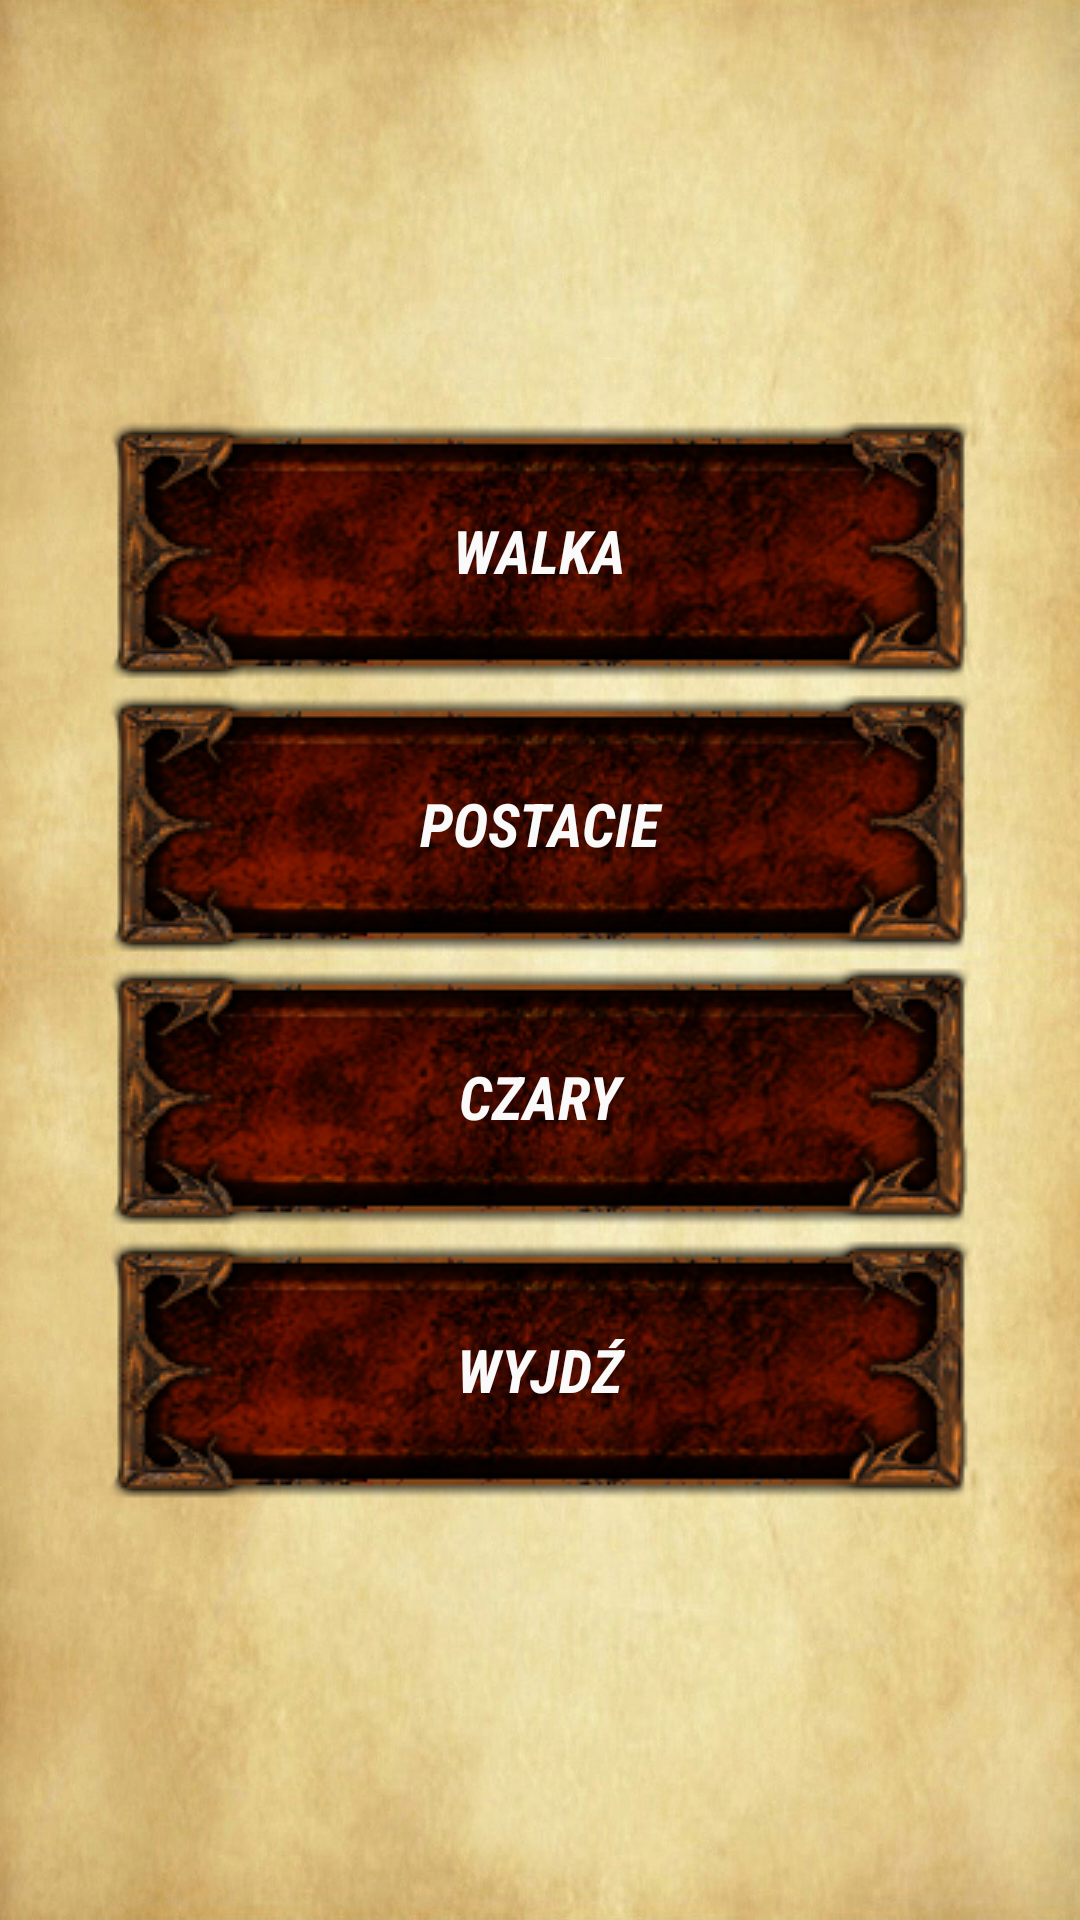

Write the Android layout XML for this screen, with the resource values it uses.
<!-- AndroidManifest.xml: activity theme android:Theme.DeviceDefault.NoActionBar.Fullscreen -->
<!-- res/layout/activity_menu.xml -->
<?xml version="1.0" encoding="utf-8"?>
<LinearLayout
    xmlns:android="http://schemas.android.com/apk/res/android"
    android:background="@drawable/pergamin"
    android:gravity="center"
    android:orientation="vertical"
    android:layout_width="match_parent"
    android:layout_height="match_parent">

    <Button
        style="@style/buttonStyle"
        android:id="@+id/btnFight"
        android:text="WALKA"
        android:layout_width="wrap_content"
        android:layout_height="wrap_content" />

    <Button
        android:id="@+id/btnCharacters"
        style="@style/buttonStyle"
        android:text="POSTACIE"
        android:layout_width="wrap_content"
        android:layout_height="wrap_content" />

    <Button
        android:id="@+id/btnSpells"
        style="@style/buttonStyle"
        android:text="CZARY"
        android:layout_width="wrap_content"
        android:layout_height="wrap_content" />

    <Button
        android:id="@+id/btnExit"
        style="@style/buttonStyle"
        android:text="WYJDŹ"
        android:layout_width="wrap_content"
        android:layout_height="wrap_content" />

</LinearLayout>
<!-- resources referenced by this layout -->
<resources>
  <!-- drawable pergamin: jpg bitmap (drawable, 156186 bytes) -->
  <style name="buttonStyle" parent="AppTheme">
          <item name="android:textSize">20dp</item>
          <item name="android:background">@drawable/button_background</item>
          <item name="android:fontFamily">sans-serif-condensed</item>
          <item name="android:textStyle">italic|bold</item>
          <item name="android:textColor">#fafafa</item>
      </style>
  <style name="AppTheme" parent="Theme.AppCompat.Light.DarkActionBar">
          
          <item name="colorPrimary">@color/colorPrimary</item>
          <item name="colorPrimaryDark">@color/colorPrimaryDark</item>
          <item name="colorAccent">@color/colorAccent</item>
      </style>
  <!-- drawable button_background (drawable) -->
  <?xml version="1.0" encoding="utf-8"?>
  <selector xmlns:android="http://schemas.android.com/apk/res/android">
      <item
          android:drawable="@drawable/button_pressed"
          android:state_pressed="true" />
      <item
          android:drawable="@drawable/button" />
  </selector>
  <color name="colorPrimary">#3F51B5</color>
  <color name="colorPrimaryDark">#303F9F</color>
  <color name="colorAccent">#FF4081</color>
  <!-- drawable button_pressed: png bitmap (drawable, 38525 bytes) -->
  <!-- drawable button: png bitmap (drawable, 39218 bytes) -->
</resources>
